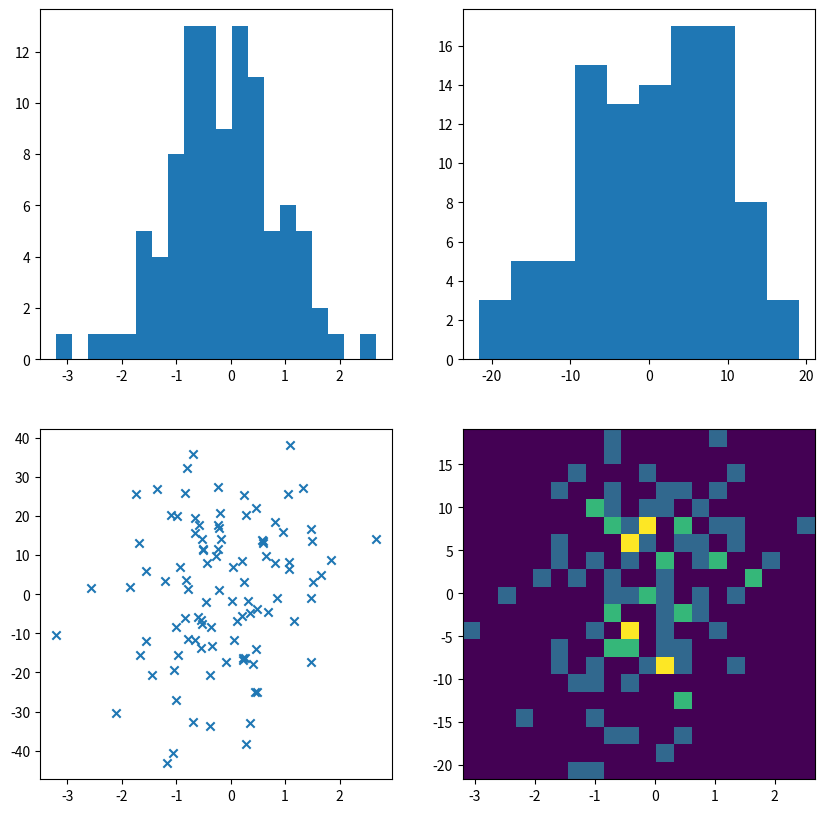

The matplotlib source for this figure:
#!/usr/bin/python3
# -*- coding: utf-8 -*-
import math
import numpy as np
import matplotlib.pyplot as plt

# dictionary key-value
table = {'Dont worry': 4127, 'Jack': 4098, 'Dcab': 76745458}
print(table)

for m, n in table.items():
    # f format python 3.6 and later
    # print (f'{m:20} -> {n:20d}')
    print("{:15}<--->{:20}".format(m, n))

# another way to format 
for x in range(10):
    # use end modify newline
    print(repr(x).rjust(4), repr(x*x).rjust(6), end = '<=>')
    print(repr(x*x*x).rjust(10))

# demo subplot
np.random.seed(2019)
# normal distribution 
data = np.random.randn(2, 100)
print(data)
print(len(data[0]))
print(data[0])

# (sigma = 2.5^2, mu = 0)
data[1] = 10 * np.random.randn(100) + 0

print(len(data[0]))
print(data[0])

# create 4 figures
# figure size (x_size, y_size)
fig, axs = plt.subplots(2, 2, figsize = (10, 10))

# position of each figure
# x is rang y is precentage

axs[0, 0].hist(data[0], bins = 20)
axs[0, 1].hist(data[1])
axs[1, 0].scatter(data[0], data[1]*2, marker = "x")
axs[1, 1].hist2d(data[0], data[1], bins = 20)

plt.show()
